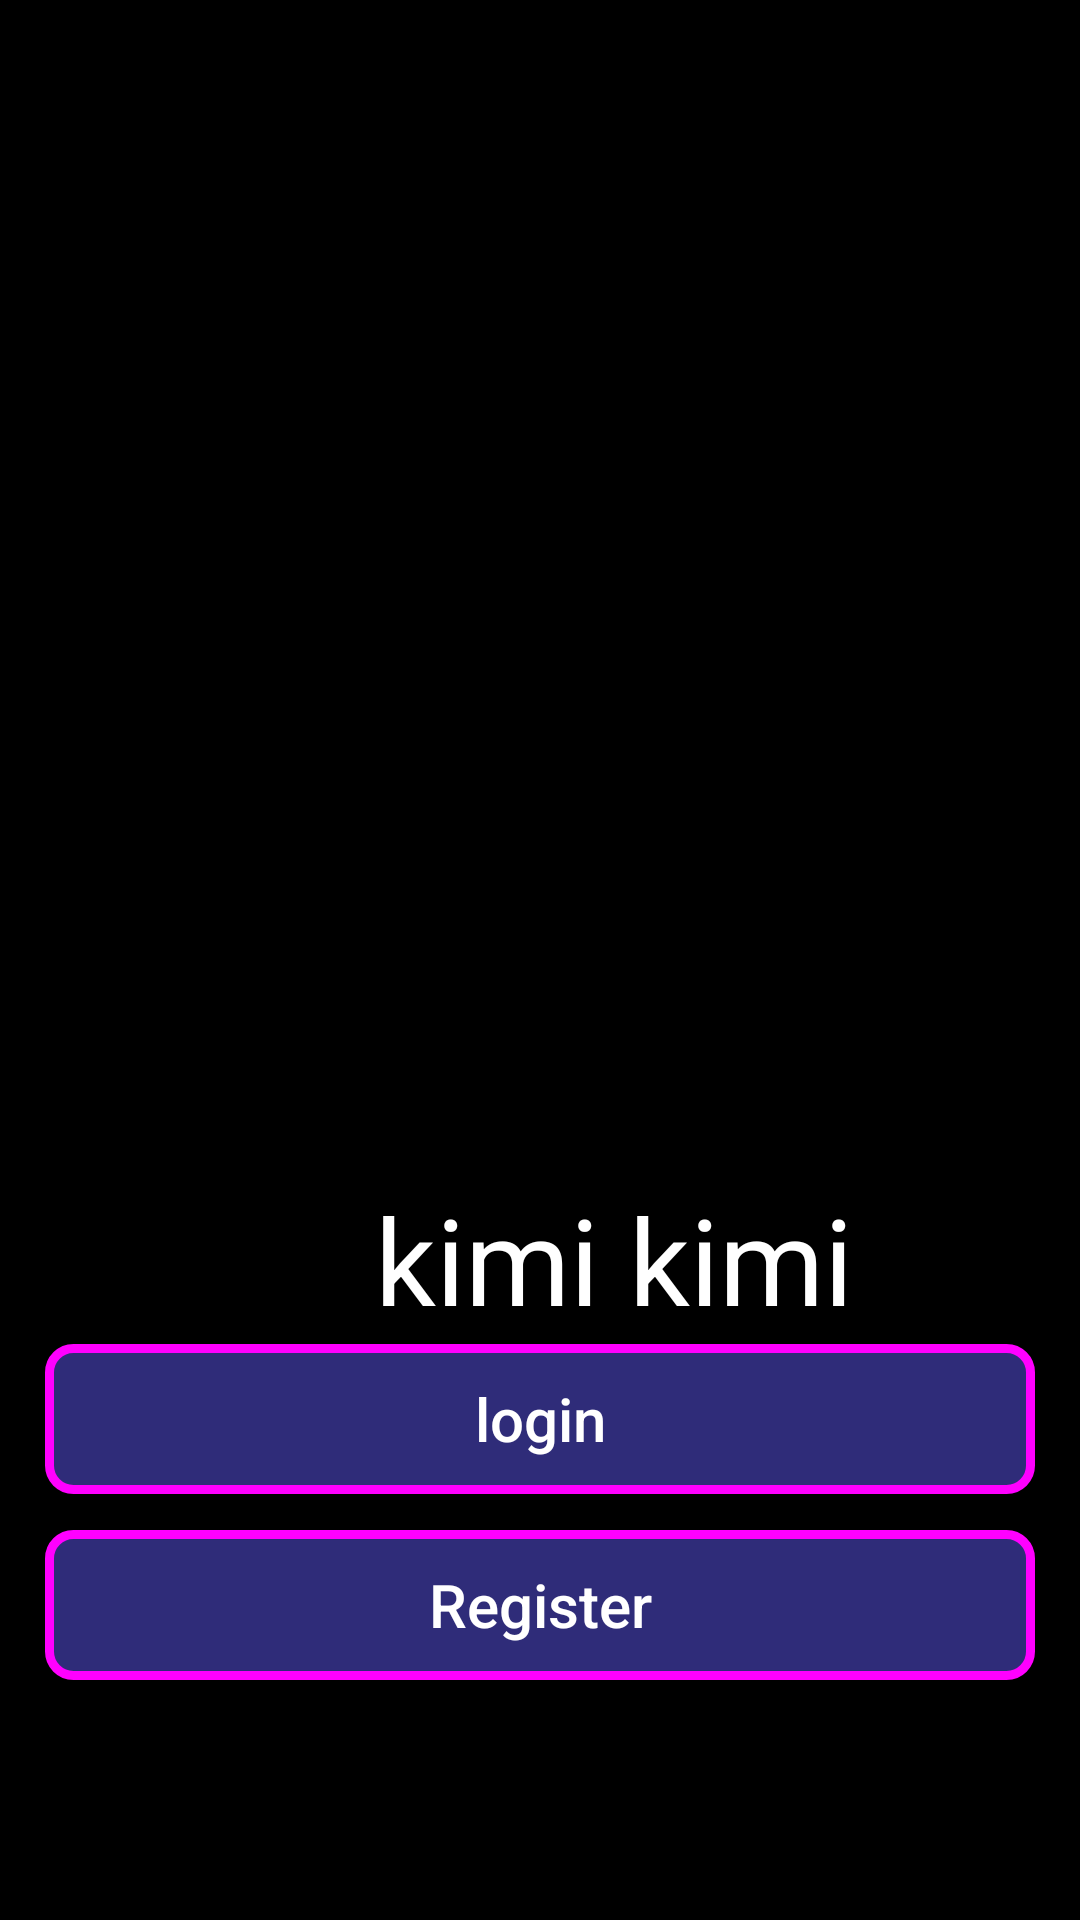

This screen was rendered from an Android layout file. Write that file and the resources it references.
<!-- AndroidManifest.xml: application theme Theme.Karen2 -->
<!-- res/layout/activity_main.xml -->
<?xml version="1.0" encoding="utf-8"?>
<androidx.constraintlayout.widget.ConstraintLayout xmlns:android="http://schemas.android.com/apk/res/android"
    xmlns:app="http://schemas.android.com/apk/res-auto"
    xmlns:tools="http://schemas.android.com/tools"
    android:layout_width="match_parent"
    android:layout_height="match_parent"
    android:background="#000000"
    tools:context=".MainActivity">

    <TextView
        android:id="@+id/textView2"
        android:layout_width="wrap_content"
        android:layout_height="50dp"
        android:layout_marginStart="125dp"
        android:layout_marginEnd="126dp"
        android:layout_marginBottom="24dp"
        android:gravity="center"
        android:text="kimi kimi"
        android:textColor="#FFFFFF"
        android:textSize="40dp"
        app:layout_constraintBottom_toTopOf="@+id/button2"
        app:layout_constraintEnd_toEndOf="parent"
        app:layout_constraintHorizontal_bias="0.0"
        app:layout_constraintStart_toStartOf="parent" />

    <Button
        android:id="@+id/button2"
        android:layout_width="match_parent"
        android:layout_height="50dp"
        android:layout_marginStart="15dp"
        android:layout_marginTop="5dp"
        android:layout_marginEnd="15dp"
        android:background="@drawable/botoncuadrado"
        android:clickable="true"
        android:hint="login"
        android:textColorHint="#FFFFFF"
        android:textSize="20dp"
        app:layout_constraintEnd_toEndOf="parent"
        app:layout_constraintHorizontal_bias="0.0"
        app:layout_constraintStart_toStartOf="parent"
        app:layout_constraintTop_toBottomOf="@+id/textView2" />

    <Button
        android:id="@+id/button"
        android:layout_width="match_parent"
        android:layout_height="50dp"
        android:layout_marginStart="15dp"
        android:layout_marginTop="12dp"
        android:layout_marginEnd="15dp"
        android:layout_marginBottom="80dp"
        android:background="@drawable/botoncuadrado"
        android:clickable="true"
        android:hint="Register"
        android:textColorHint="#FFFFFF"
        android:textSize="20dp"
        app:layout_constraintBottom_toBottomOf="parent"
        app:layout_constraintEnd_toEndOf="parent"
        app:layout_constraintHorizontal_bias="0.0"
        app:layout_constraintStart_toStartOf="parent"
        app:layout_constraintTop_toBottomOf="@+id/button2"
        app:layout_constraintVertical_bias="0.032" />

</androidx.constraintlayout.widget.ConstraintLayout>
<!-- resources referenced by this layout -->
<resources>
  <!-- drawable botoncuadrado (drawable) -->
  <?xml version="1.0" encoding="utf-8"?>
  <shape xmlns:android="http://schemas.android.com/apk/res/android"
  
      android:shape="rectangle">
  
      <solid android:color="#2F2C79"/>
  
      <stroke
          android:width="3dp"
          android:color="#FF00FF"/>
  
      <corners android:radius="8dp"/>
  </shape>
  <style name="Theme.Karen2" parent="Base.Theme.Karen2" />
  <style name="Base.Theme.Karen2" parent="Theme.Material3.DayNight.NoActionBar">
          
          
      </style>
</resources>
